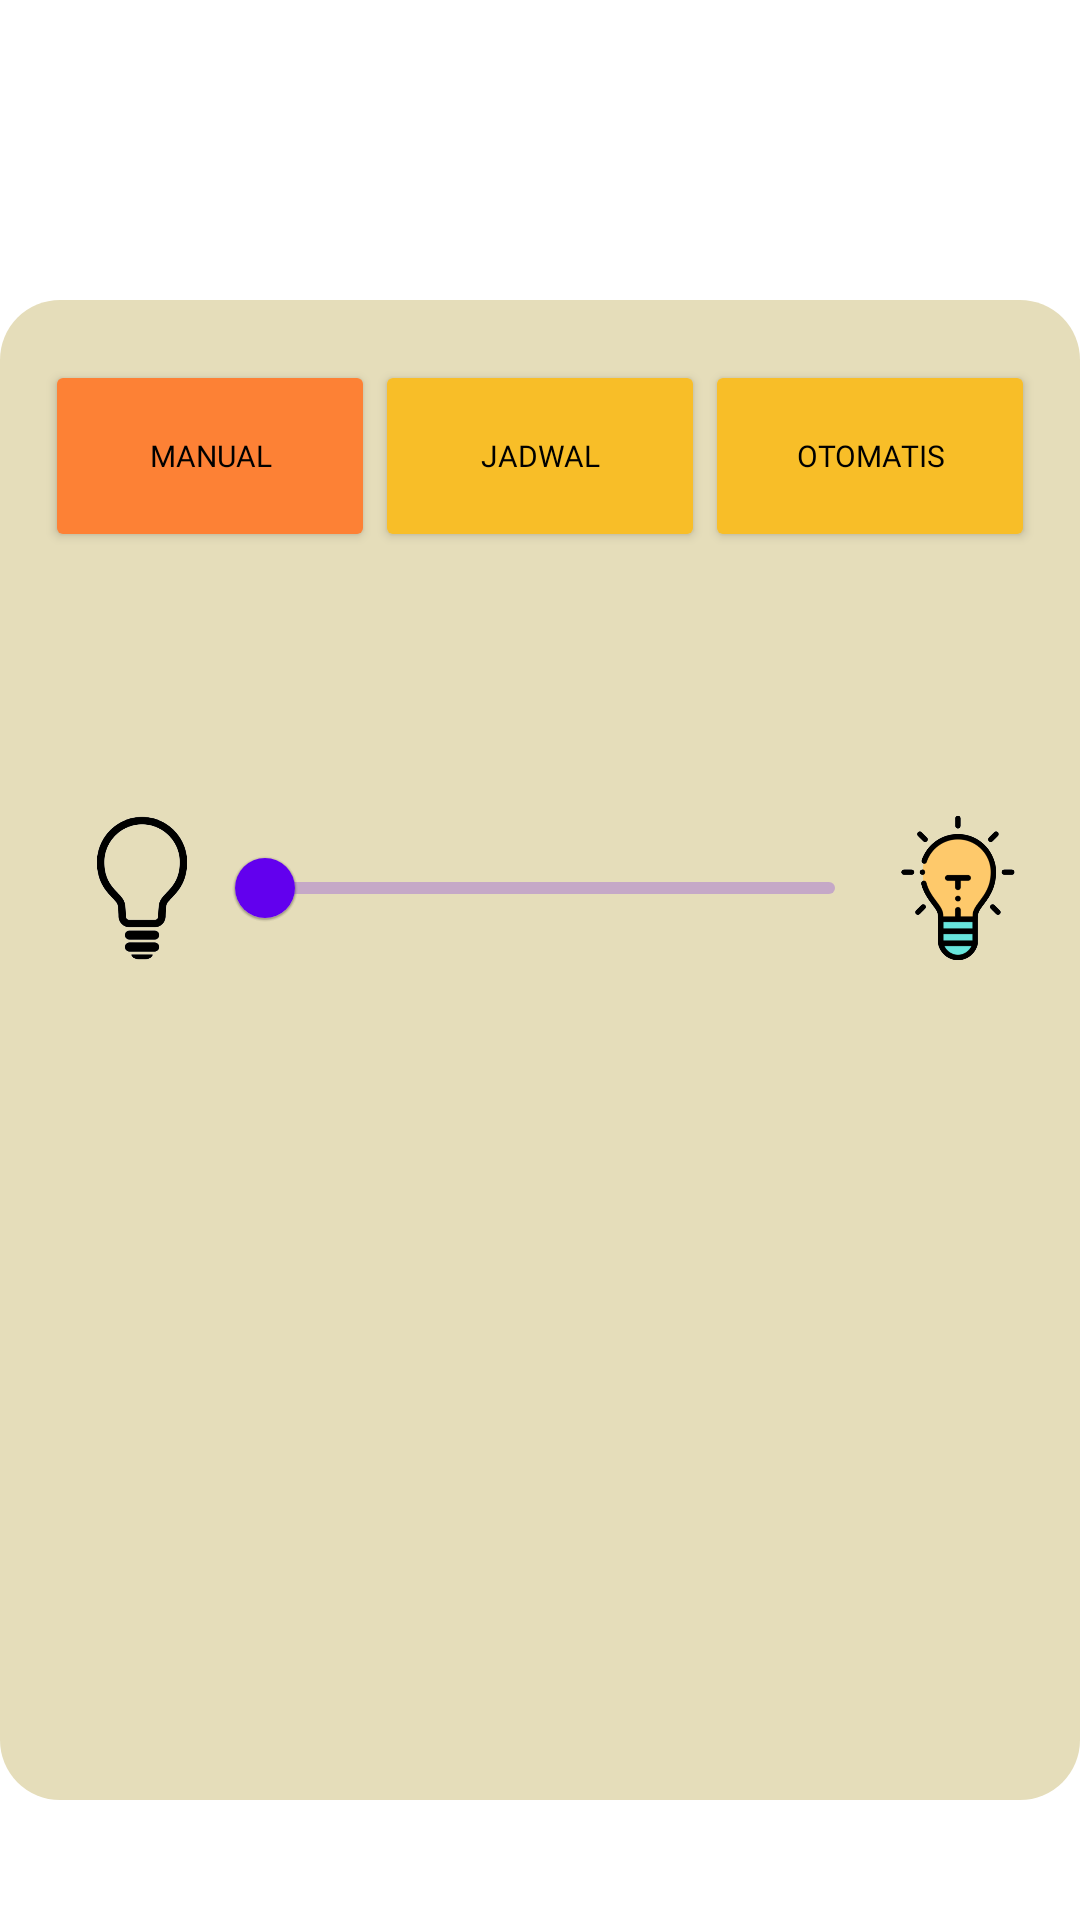

Android layout source for this screen:
<!-- AndroidManifest.xml: application theme Theme.Lampu.NoActionBar -->
<!-- res/layout/activity_lampu_manual.xml -->
<?xml version="1.0" encoding="utf-8"?>
<RelativeLayout
    xmlns:android="http://schemas.android.com/apk/res/android"
    xmlns:app="http://schemas.android.com/apk/res-auto"
    xmlns:tools="http://schemas.android.com/tools"
    android:layout_width="match_parent"
    android:layout_height="wrap_content"
    android:layout_gravity="center">

    <ImageView
        android:id="@+id/backgroundabu"
        android:layout_width="match_parent"
        android:layout_height="500dp"
        android:layout_marginTop="100dp"
        android:src="@drawable/background_abu"  />


    <LinearLayout
        android:layout_width="match_parent"
        android:layout_height="wrap_content"
        android:layout_alignBottom="@+id/backgroundabu"
        android:layout_marginBottom="416dp"
        android:orientation="horizontal">

        <Button
            android:id="@+id/btnManual"
            android:layout_width="0dp"
            android:layout_height="64dp"
            android:layout_marginLeft="15dp"
            android:layout_weight="1"
            android:fontFamily="@font/poppinssemibold"
            android:text="Manual"
            android:textColor="#000000"
            android:textSize="10dp"
            app:backgroundTint="@color/orange" />

        <Button
            android:onClick="ShowPopupJadwal"
            android:id="@+id/btnJadwal"
            android:layout_width="0dp"
            android:layout_height="64dp"
            android:layout_weight="1"
            android:fontFamily="@font/poppinssemibold"
            android:text="Jadwal"
            android:textColor="#000000"
            android:textSize="10dp"
            app:backgroundTint="@color/kuningtua" />

        <Button
            android:onClick="ShowPopupOtomatis"
            android:id="@+id/btnOtomatis"
            android:layout_width="0dp"
            android:layout_height="64dp"
            android:layout_weight="1"
            android:layout_marginRight="15dp"
            android:fontFamily="@font/poppinssemibold"
            android:text="Otomatis"
            android:textColor="#000000"
            android:textSize="10dp"
            app:backgroundTint="@color/kuningtua" />
    </LinearLayout>

    <LinearLayout
        android:layout_width="match_parent"
        android:layout_height="wrap_content"
        android:layout_alignTop="@+id/backgroundabu"
        android:layout_alignBottom="@+id/backgroundabu"
        android:layout_marginTop="129dp"
        android:layout_marginBottom="237dp"
        android:gravity="center"
        android:orientation="horizontal">

        <ImageView
            android:layout_width="50dp"
            android:layout_height="130dp"
            android:layout_marginLeft="5dp"
            android:src="@drawable/iconlampumati" />

        <com.google.android.material.slider.Slider
            android:id="@+id/slider"
            android:layout_width="220dp"
            android:layout_height="wrap_content"
            android:valueFrom="0"
            android:valueTo="100"/>

        <ImageView
            android:layout_width="50dp"
            android:layout_height="134dp"
            android:src="@drawable/iconlampunyala" />


    </LinearLayout>




</RelativeLayout>
<!-- resources referenced by this layout -->
<resources>
  <color name="kuningtua">#F8BE28</color>
  <color name="orange">#FD8135</color>
  <!-- drawable background_abu (drawable) -->
  <?xml version="1.0" encoding="utf-8"?>
  <selector xmlns:android="http://schemas.android.com/apk/res/android">
      <item>
          <shape android:shape="rectangle">
              <solid android:color="@color/abu"/>
              <corners android:radius="20dp"/>
  
          </shape>
      </item>
  </selector>
  <!-- drawable iconlampumati: png bitmap (drawable, 35171 bytes) -->
  <!-- drawable iconlampunyala: png bitmap (drawable, 45014 bytes) -->
  <style name="Theme.Lampu.NoActionBar">
          <item name="windowActionBar">false</item>
          <item name="windowNoTitle">true</item>
      </style>
  <color name="abu">#E5DDBA</color>
</resources>
